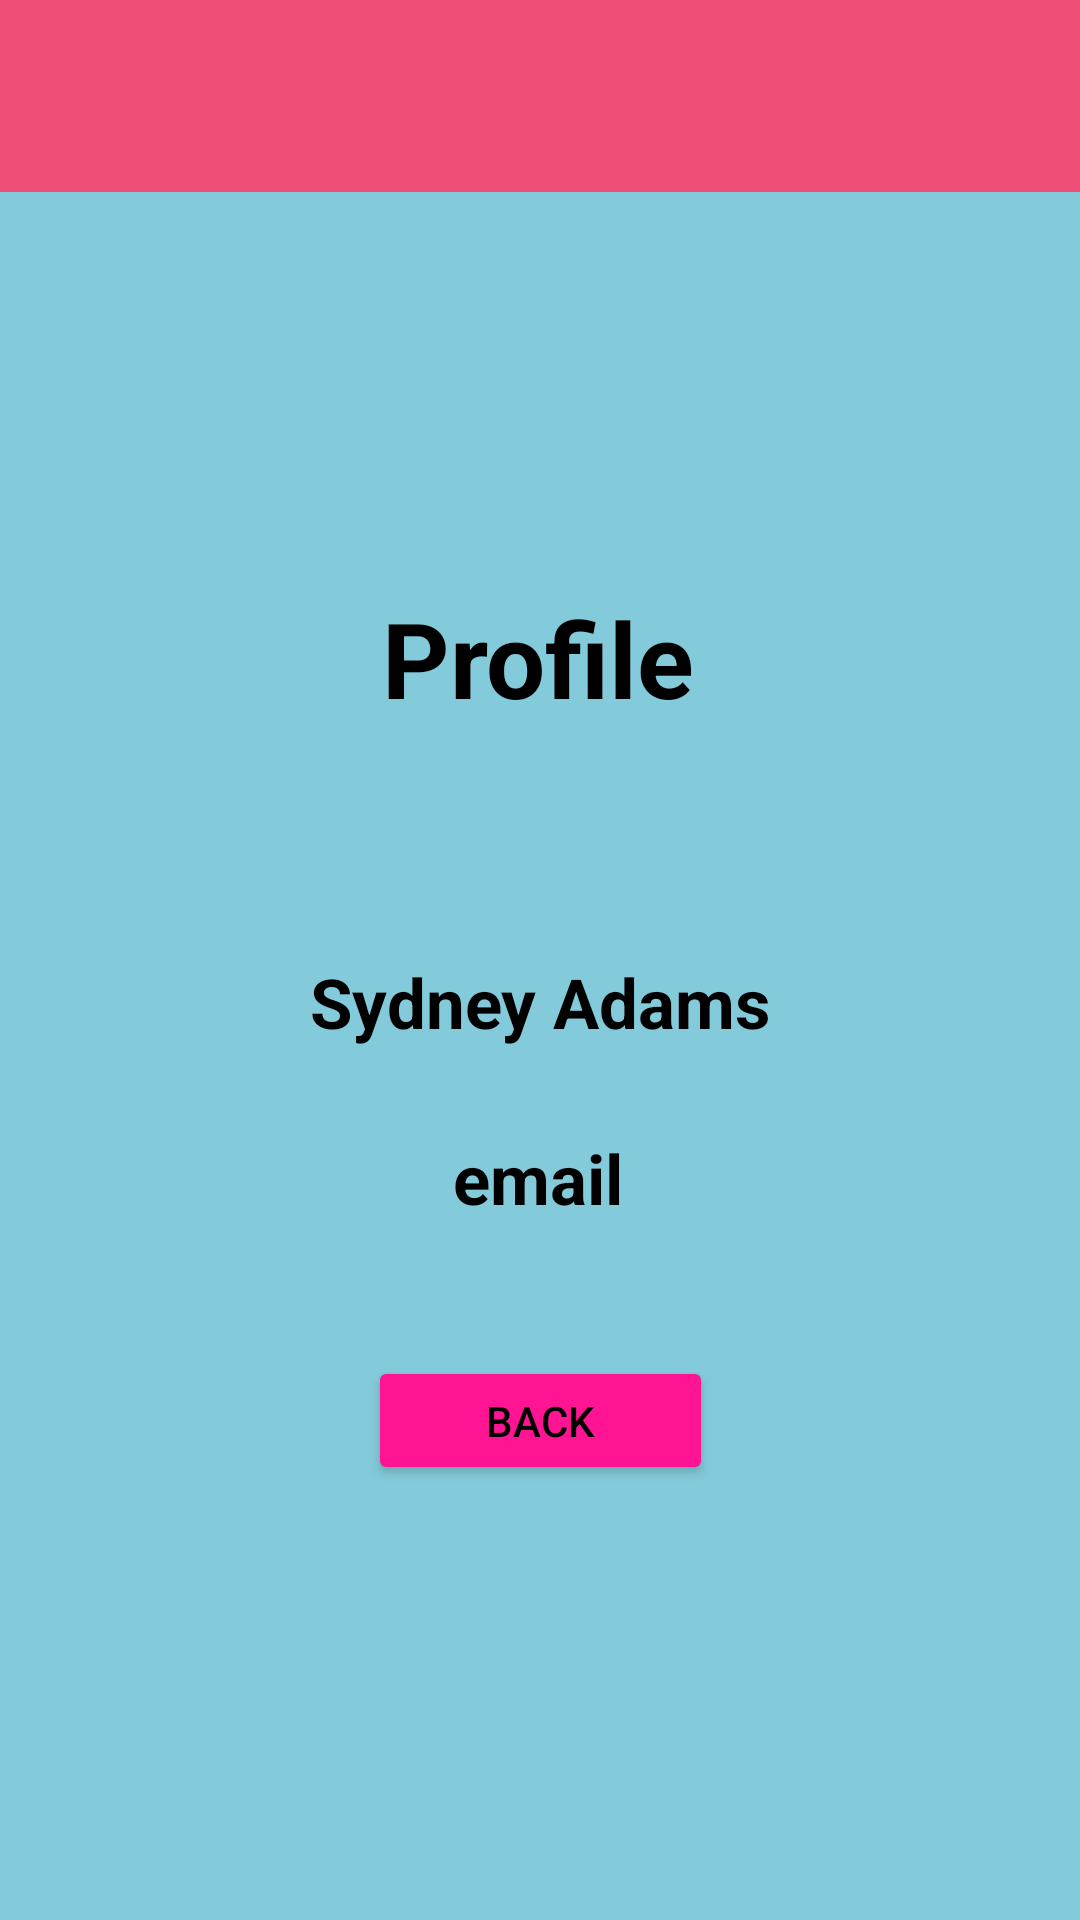

Here is an Android app screen rendered from its layout file. Give the layout XML and the strings, colors and styles it references.
<!-- AndroidManifest.xml: application theme Theme.QuizWiz3 -->
<!-- res/layout/activity_profile.xml -->
<?xml version="1.0" encoding="utf-8"?>
<androidx.constraintlayout.widget.ConstraintLayout
    xmlns:android="http://schemas.android.com/apk/res/android"
    xmlns:app="http://schemas.android.com/apk/res-auto"
    xmlns:tools="http://schemas.android.com/tools"
    android:layout_width="match_parent"
    android:layout_height="match_parent"
    android:background="@color/BabyBlue">

    <androidx.appcompat.widget.Toolbar
        android:id="@+id/toolbarProfile"
        android:layout_width="0dp"
        android:layout_height="wrap_content"
        android:background="@color/Pink"
        android:minHeight="?attr/actionBarSize"
        android:theme="?attr/actionBarTheme"
        app:layout_constraintTop_toTopOf="parent"
        app:layout_constraintStart_toStartOf="parent"
        app:layout_constraintEnd_toEndOf="parent" />

    <TextView
        android:id="@+id/label"
        android:layout_width="wrap_content"
        android:layout_height="wrap_content"
        android:layout_marginTop="132dp"
        android:text="Profile"
        android:textColor="@android:color/black"
        android:textSize="35sp"
        android:textStyle="bold"
        app:layout_constraintEnd_toEndOf="parent"
        app:layout_constraintHorizontal_bias="0.498"
        app:layout_constraintStart_toStartOf="parent"
        app:layout_constraintTop_toBottomOf="@id/toolbarProfile" />

    <TextView
        android:id="@+id/Name"
        android:layout_width="wrap_content"
        android:layout_height="wrap_content"
        android:layout_marginTop="76dp"
        android:text="Sydney Adams"
        android:textColor="@android:color/black"
        android:textSize="23sp"
        android:textStyle="bold"
        app:layout_constraintEnd_toEndOf="parent"
        app:layout_constraintStart_toStartOf="parent"
        app:layout_constraintTop_toBottomOf="@id/label" />

    <TextView
        android:id="@+id/userEmail"
        android:layout_width="wrap_content"
        android:layout_height="wrap_content"
        android:layout_marginTop="28dp"
        android:text="email"
        android:textColor="@android:color/black"
        android:textSize="23sp"
        android:textStyle="bold"
        app:layout_constraintEnd_toEndOf="parent"
        app:layout_constraintHorizontal_bias="0.498"
        app:layout_constraintStart_toStartOf="parent"
        app:layout_constraintTop_toBottomOf="@id/Name" />


    <Button
        android:id="@+id/btnBack"
        android:layout_width="115dp"
        android:layout_height="43dp"
        android:backgroundTint="#FF1493"
        android:text="Back"
        android:textColor="#000000"

        app:layout_constraintBottom_toBottomOf="parent"
        app:layout_constraintEnd_toEndOf="parent"
        app:layout_constraintStart_toStartOf="parent"
        app:layout_constraintTop_toTopOf="parent"
        app:layout_constraintVertical_bias="0.757" />

    <androidx.recyclerview.widget.RecyclerView
        android:id="@+id/iconRecyclerView"
        android:layout_width="0dp"
        android:layout_height="wrap_content"
        android:visibility="gone"
        app:layout_constraintTop_toBottomOf="@id/userEmail"
        app:layout_constraintBottom_toTopOf="@id/btnBack"
        app:layout_constraintStart_toStartOf="parent"
        app:layout_constraintEnd_toEndOf="parent"
        app:spanCount="3" />

</androidx.constraintlayout.widget.ConstraintLayout>
<!-- resources referenced by this layout -->
<resources>
  <color name="BabyBlue">#83CADA</color>
  <color name="Pink">#EF4F77</color>
  <style name="Theme.QuizWiz3" parent="Base.Theme.QuizWiz3" />
  <style name="Base.Theme.QuizWiz3" parent="Theme.Material3.DayNight.NoActionBar">
          
          
      </style>
</resources>
